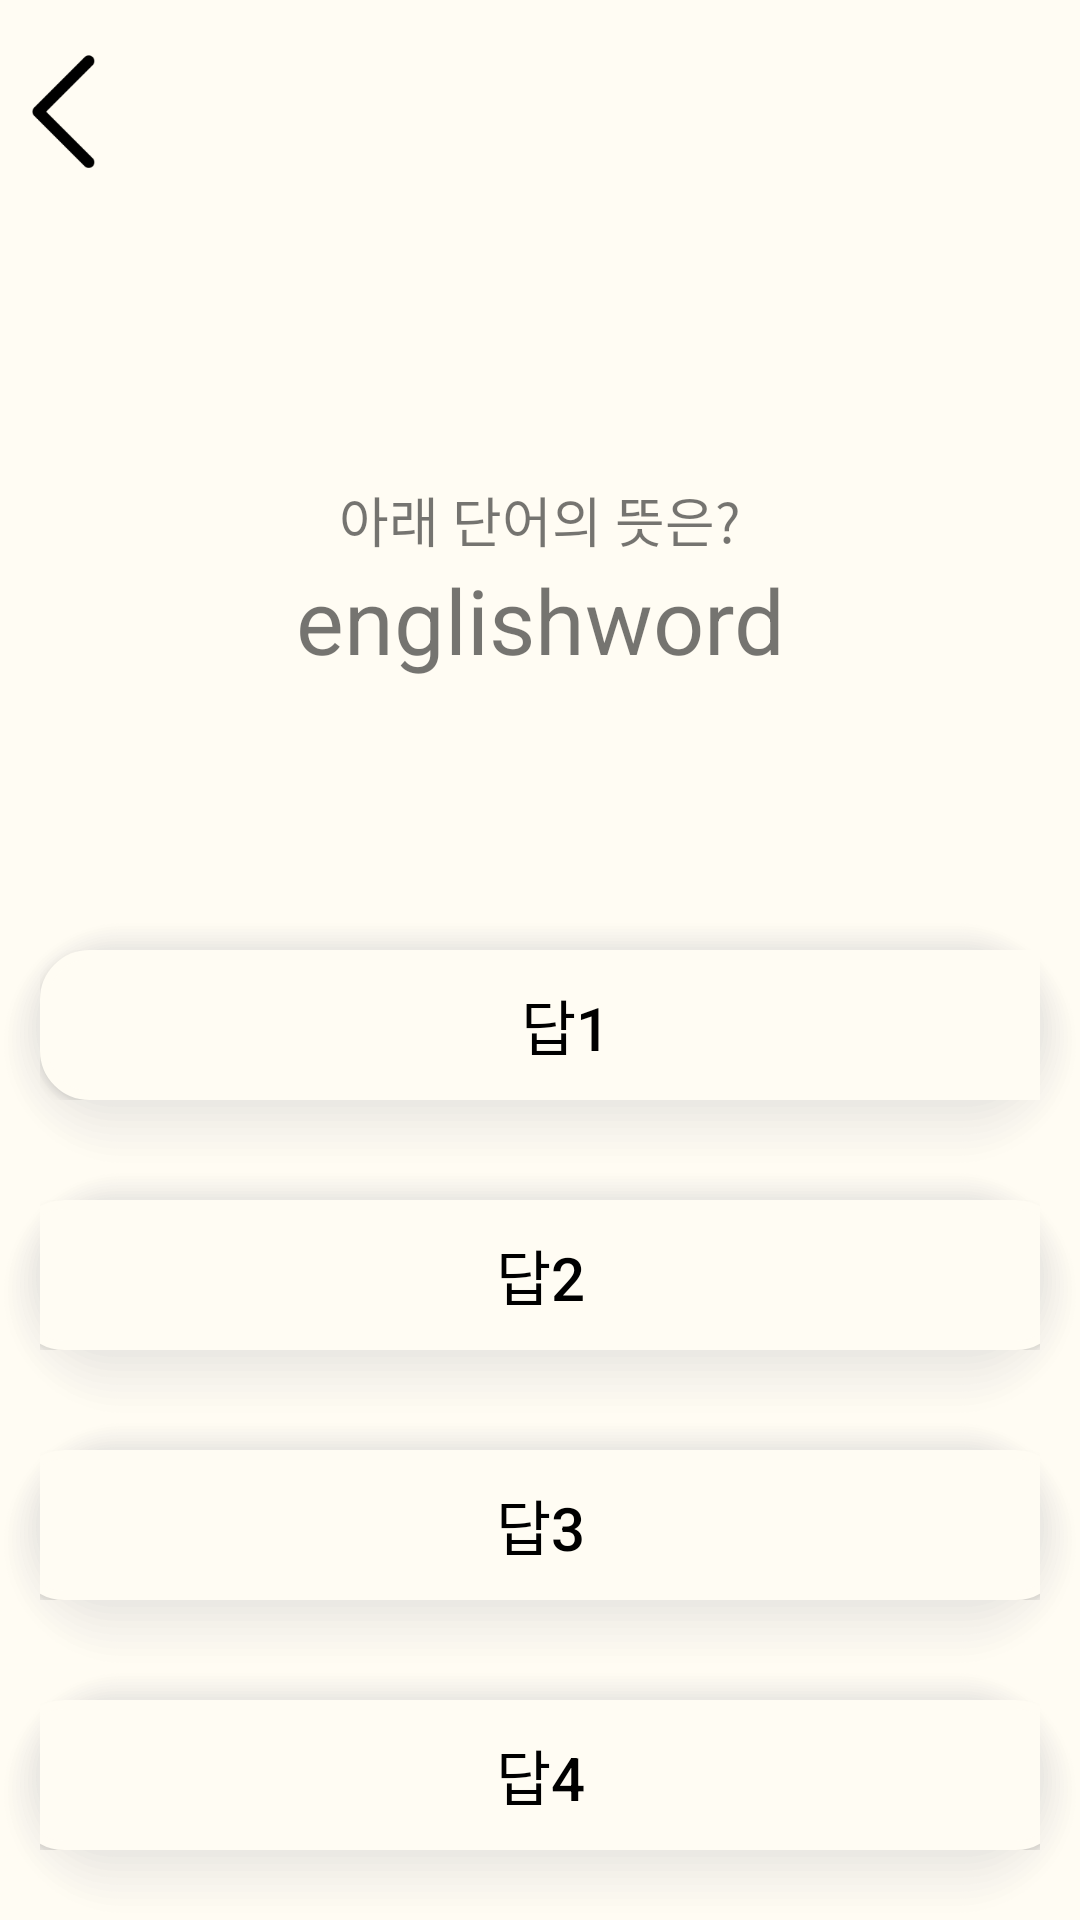

Reconstruct the res/layout file that produces this screen, plus the resources it refers to.
<!-- AndroidManifest.xml: application theme Theme.Voca -->
<!-- res/layout/activity_quiz_page.xml -->
<?xml version="1.0" encoding="utf-8"?>
<RelativeLayout xmlns:android="http://schemas.android.com/apk/res/android"
    xmlns:app="http://schemas.android.com/apk/res-auto"
    xmlns:tools="http://schemas.android.com/tools"
    android:layout_width="match_parent"
    android:layout_height="match_parent"
    tools:context=".QuizPage">

    <LinearLayout
        android:layout_width="match_parent"
        android:layout_height="match_parent"
        android:background="@color/backgroundColor"
        android:orientation="vertical">

        <ImageButton
            android:id="@+id/quiz_back"
            android:layout_width="wrap_content"
            android:layout_height="wrap_content"
            android:layout_marginTop="10dp"
            android:adjustViewBounds="true"
            android:background="@android:color/transparent"
            android:maxWidth="50dp"
            android:scaleType="fitCenter"
            android:src="@drawable/backbutton2" />

        <TextView
            android:layout_width="match_parent"
            android:layout_height="wrap_content"
            android:layout_marginTop="100dp"
            android:gravity="bottom|center_horizontal"
            android:text="아래 단어의 뜻은?"
            android:textSize="18sp" />

        <TextView
            android:id="@+id/quiz_word"
            android:layout_width="match_parent"
            android:layout_height="wrap_content"
            android:layout_marginBottom="80dp"
            android:gravity="top|center_horizontal"
            android:text="englishword"
            android:textSize="30sp" />

        <FrameLayout
            android:layout_width="wrap_content"
            android:layout_height="wrap_content"
            android:layout_gravity="center_horizontal"
            android:background="@drawable/word_quiz_shadow">

            <Button
                android:id="@+id/quiz_answer1"
                android:layout_width="350dp"
                android:layout_height="50dp"
                android:background="@drawable/quiz_btn"
                android:text="답1"
                android:textColor="@color/black"
                android:textSize="20dp"
                app:backgroundTint="@color/backgroundColor" />
        </FrameLayout>

        <FrameLayout
            android:layout_width="wrap_content"
            android:layout_height="wrap_content"
            android:layout_gravity="center_horizontal"
            android:background="@drawable/word_quiz_shadow">

            <Button
                android:id="@+id/quiz_answer2"
                android:layout_width="350dp"
                android:layout_height="50dp"
                android:layout_gravity="center_horizontal"
                android:background="@drawable/quiz_btn"
                android:text="답2"
                android:textColor="@color/black"
                android:textSize="20dp"
                app:backgroundTint="@color/backgroundColor" />
        </FrameLayout>

        <FrameLayout
            android:layout_width="wrap_content"
            android:layout_height="wrap_content"
            android:layout_gravity="center_horizontal"
            android:background="@drawable/word_quiz_shadow">

            <Button
                android:id="@+id/quiz_answer3"
                android:layout_width="350dp"
                android:layout_height="50dp"
                android:layout_gravity="center_horizontal"
                android:background="@drawable/quiz_btn"
                android:text="답3"
                android:textColor="@color/black"
                android:textSize="20dp"
                app:backgroundTint="@color/backgroundColor" />
        </FrameLayout>

        <FrameLayout
            android:layout_width="wrap_content"
            android:layout_height="wrap_content"
            android:layout_gravity="center_horizontal"
            android:background="@drawable/word_quiz_shadow">

            <Button
                android:id="@+id/quiz_answer4"
                android:layout_width="350dp"
                android:layout_height="50dp"
                android:layout_gravity="center_horizontal"
                android:background="@drawable/quiz_btn"
                android:text="답4"
                android:textColor="@color/black"
                android:textSize="20dp"
                app:backgroundTint="@color/backgroundColor" />
        </FrameLayout>
    </LinearLayout>


</RelativeLayout>
<!-- resources referenced by this layout -->
<resources>
  <color name="backgroundColor">#FFFCF3</color>
  <color name="black">#FF000000</color>
  <!-- drawable backbutton2: png bitmap (drawable, 2780 bytes) -->
  <!-- drawable quiz_btn (drawable) -->
  <?xml version="1.0" encoding="utf-8"?>
  <shape xmlns:android="http://schemas.android.com/apk/res/android">
      android:shape="rectangle">
      <solid android:color="@color/backgroundColor" />
      <corners
          android:bottomLeftRadius="15dp"
          android:bottomRightRadius="15dp"
          android:topLeftRadius="15dp"
          android:topRightRadius="15dp" />
      <stroke
          android:width="3dp"
          android:color="@color/black" />
  </shape>
  <!-- drawable word_quiz_shadow: vector/xml drawable (drawable, 3515 chars, omitted) -->
  <style name="Theme.Voca" parent="Theme.MaterialComponents.DayNight.DarkActionBar">
          
          <item name="colorPrimary">#4DC4C4C4</item>
          <item name="colorPrimaryVariant">@color/purple_700</item>
          <item name="colorOnPrimary">@color/white</item>
          
          <item name="colorSecondary">@color/teal_200</item>
          <item name="colorSecondaryVariant">@color/teal_700</item>
          <item name="colorOnSecondary">@color/black</item>
          
          <item name="android:statusBarColor" tools:targetApi="l">?attr/colorPrimaryVariant</item>
  
          
          
          <item name="windowActionBar">false</item>
          <item name="windowNoTitle">true</item>
      </style>
  <color name="purple_700">#FF3700B3</color>
  <color name="white">#FFFFFFFF</color>
  <color name="teal_200">#FF03DAC5</color>
  <color name="teal_700">#FF018786</color>
</resources>
